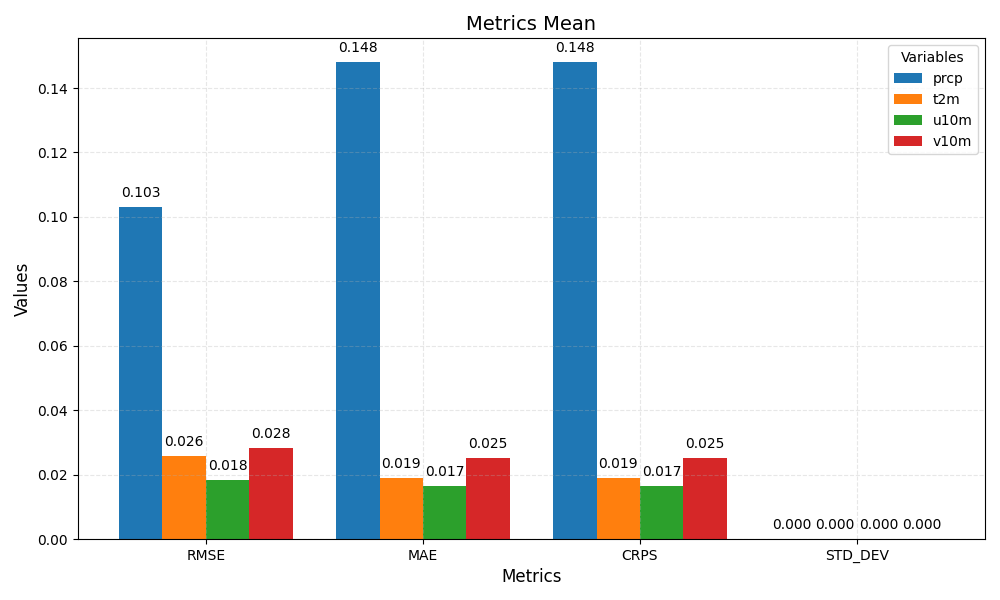

The data file committed next to this chart (first rows):
metric, prcp, t2m, u10m, v10m
rmse, 0.103, 0.026, 0.018, 0.028
mae, 0.148, 0.019, 0.017, 0.025
crps, 0.148, 0.019, 0.017, 0.025
std_dev, 0.000, 0.000, 0.000, 0.000
